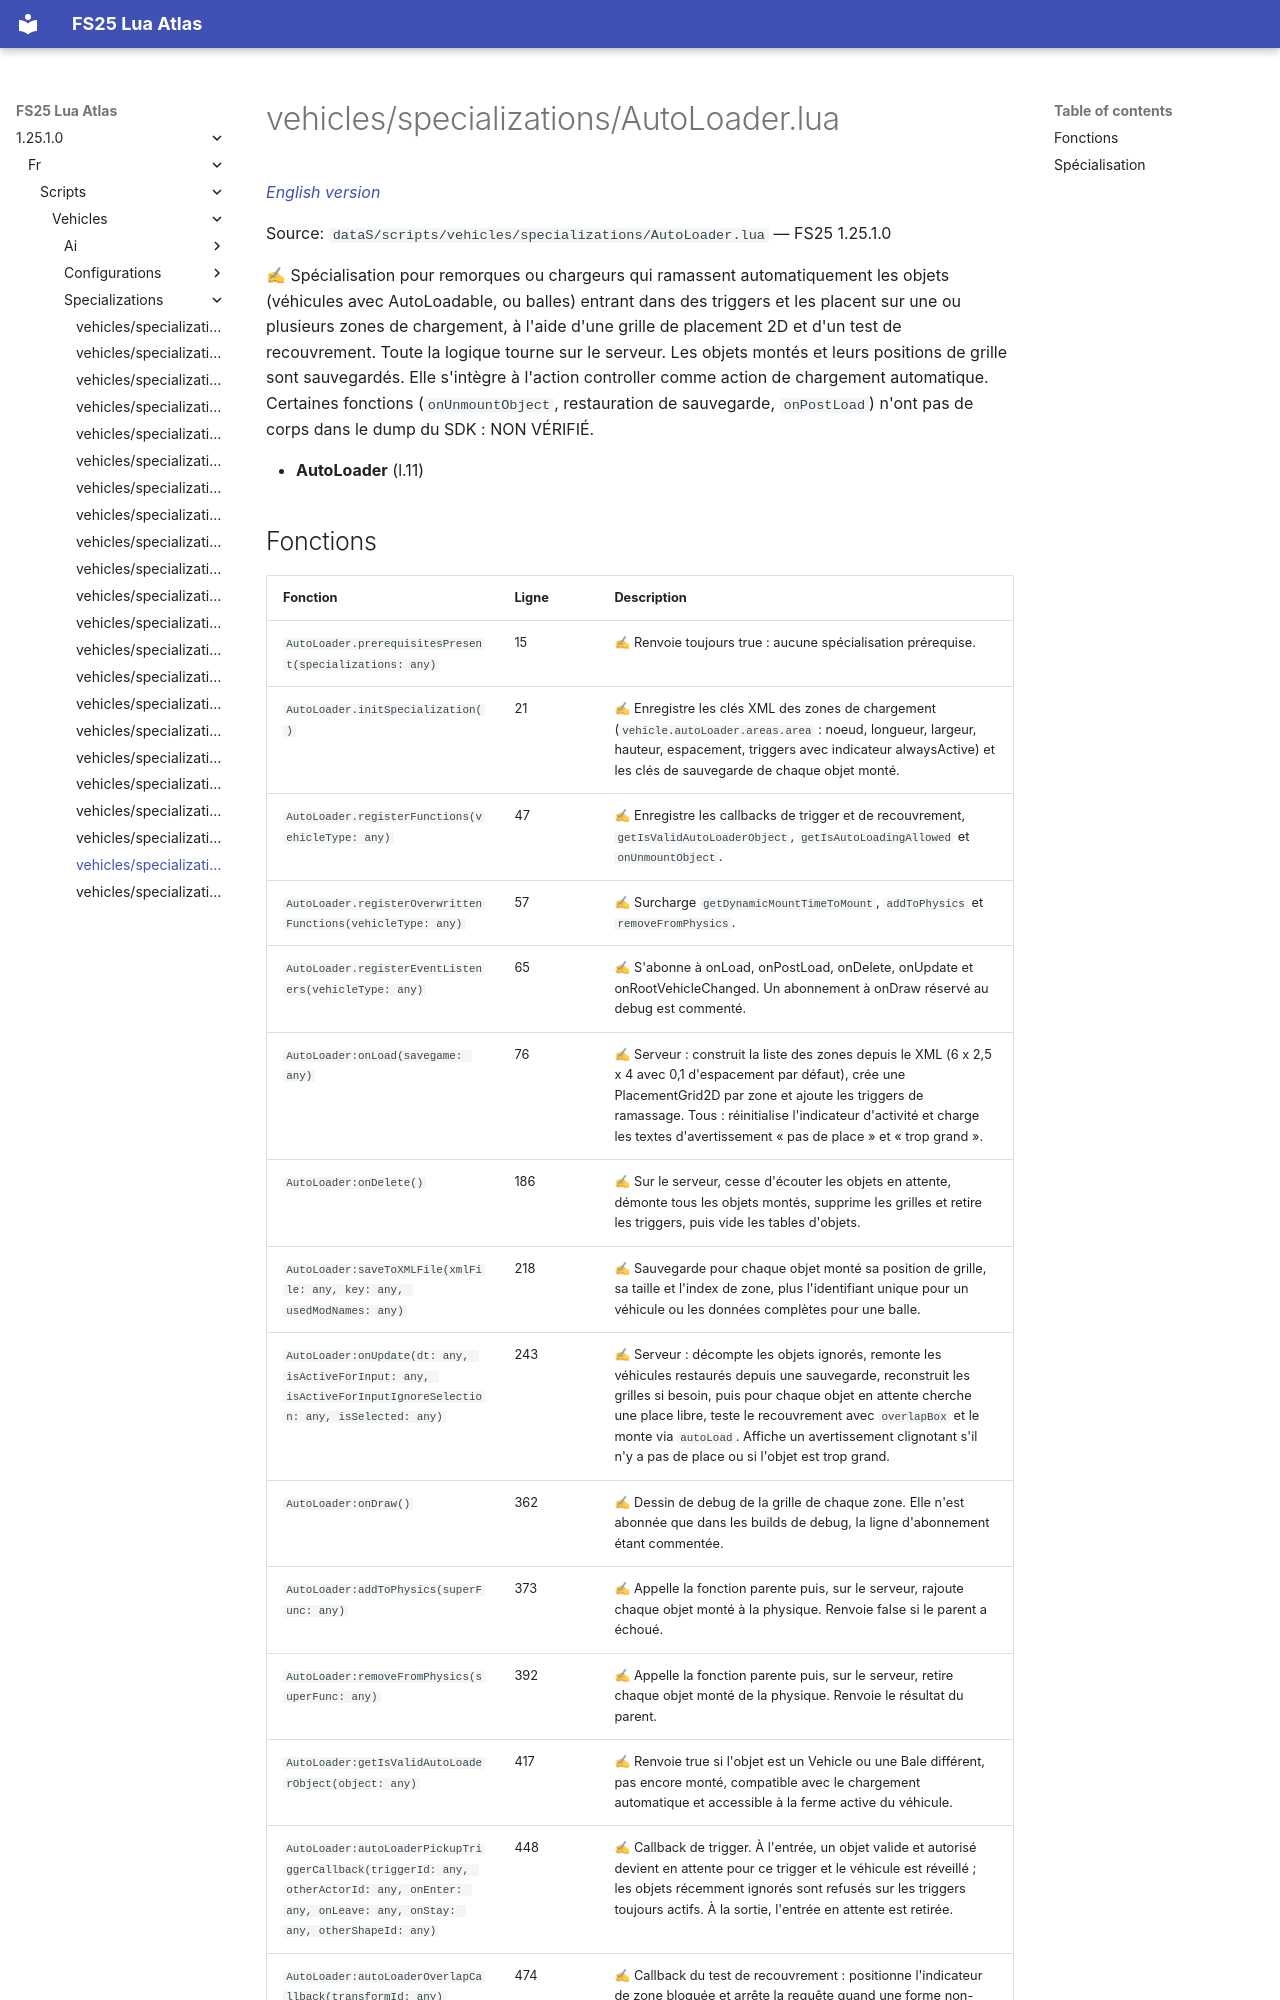

repository: Tim0219800/fs25-lua-atlas · page: 1.25.1.0/fr/scripts/vehicles/specializations/AutoLoader.html · generator: mkdocs

# vehicles/specializations/AutoLoader.lua

*[English version](../../../../scripts/vehicles/specializations/AutoLoader.md)*

Source: `dataS/scripts/vehicles/specializations/AutoLoader.lua` — FS25 1.25.1.0

✍ Spécialisation pour remorques ou chargeurs qui ramassent automatiquement les objets (véhicules avec AutoLoadable, ou balles) entrant dans des triggers et les placent sur une ou plusieurs zones de chargement, à l'aide d'une grille de placement 2D et d'un test de recouvrement. Toute la logique tourne sur le serveur. Les objets montés et leurs positions de grille sont sauvegardés. Elle s'intègre à l'action controller comme action de chargement automatique. Certaines fonctions (`onUnmountObject`, restauration de sauvegarde, `onPostLoad`) n'ont pas de corps dans le dump du SDK : NON VÉRIFIÉ.

- **AutoLoader** (l.11)
